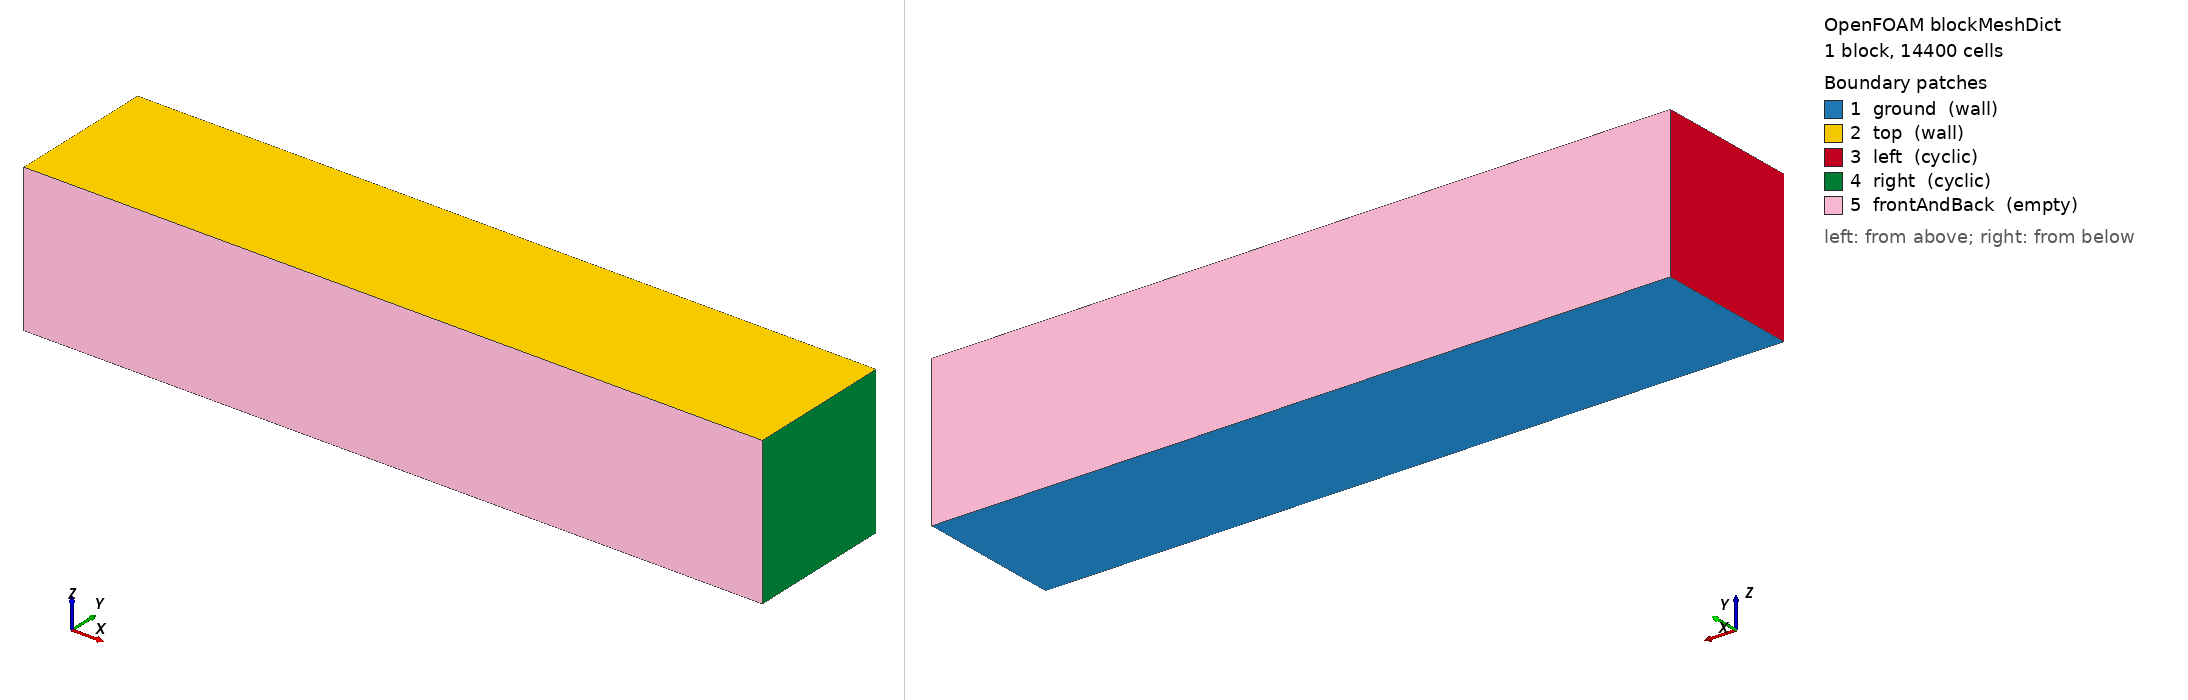

OpenFOAM case: the mesh blockMesh builds from blockMeshDict, 1 block(s), 14400 cells. Boundary patches (legend numbers): 1 ground (wall), 2 top (wall), 3 left (cyclic), 4 right (cyclic), 5 frontAndBack (empty). Left view from above one corner, right view from below the opposite corner. Boundary conditions: 0 field file(s) under 0/; 0 of 5 drawn patches have an entry in a shipped field file.

=== system/blockMeshDict ===
/*---------------------------------------------------------------------------*\
| =========                 |                                                 |
| \\      /  F ield         | OpenFOAM: The Open Source CFD Toolbox           |
|  \\    /   O peration     | Version:  1.4                                   |
|   \\  /    A nd           | Web:      http://www.openfoam.org               |
|    \\/     M anipulation  |                                                 |
\*---------------------------------------------------------------------------*/

FoamFile
{
    version         2.0;
    format          ascii;

    root            "";
    case            "";
    instance        "";
    local           "";

    class           dictionary;
    object          blockMeshDict;
}

// * * * * * * * * * * * * * * * * * * * * * * * * * * * * * * * * * * * * * //

convertToMeters 1;

vertices
(
    (-2.5 1  0)         // 0
    ( 2.5 1  0)         // 1
    ( 2.5 1  1)        // 2
    (-2.5 1  1)        // 3
    (-2.5 0  0)         // 4
    ( 2.5 0  0)         // 5
    ( 2.5 0  1)        // 6
    (-2.5 0  1)        // 7
);

blocks
(
    hex (0 1 2 3 4 5 6 7) (360 40 1)
    simpleGrading
    (
        1
        (
            (0.1 0.16 4)   // 10% y-dir, 24% cells, expansion = 4
            (0.8 0.68 1)    // 80% y-dir, 52% cells, expansion = 1
            (0.1 0.16 0.25) // 10% y-dir, 24% cells, expansion = 0.25
        )
        1
    )
);

edges
(
);

boundary
(
    ground
    {
        type wall;
        faces
        (
            (1 5 4 0)
            //(11 10 8 9)
        );
    }
    top
    {
        type wall;
        faces
        (
            (3 7 6 2)
            //(13 12 14 15)
        );
    }
    left
    {
        type cyclic;
        neighbourPatch right;
        faces
        (
            (0 4 7 3)
            //(0 4 8 9)
            //(7 3 13 12)
        );
    }
    right
    {
        type cyclic;
        neighbourPatch left;
        faces
        (
            (1 5 6 2)
            //(5 10 11 1)
            //(2 15 14 6)
        );
    }
    frontAndBack
    {
        type empty;
        faces
        (
            (0 3 2 1)
            (4 5 6 7)
            //(3 2 15 13)
            //(1 0 9 11)
            //(4 5 10 8)
            //(6 7 12 14)
        );
    }
);

mergePatchPairs
(
);

// ************************************************************************* //


=== system/controlDict ===
/*---------------------------------------------------------------------------*\
| =========                 |                                                 |
| \\      /  F ield         | OpenFOAM: The Open Source CFD Toolbox           |
|  \\    /   O peration     | Version:  1.4                                   |
|   \\  /    A nd           | Web:      http://www.openfoam.org               |
|    \\/     M anipulation  |                                                 |
\*---------------------------------------------------------------------------*/

FoamFile
{
    version         2.0;
    format          ascii;

    root            "";
    case            "";
    instance        "";
    local           "";

    class           dictionary;
    object          controlDict;
}

// * * * * * * * * * * * * * * * * * * * * * * * * * * * * * * * * * * * * * //

startFrom       startTime;
//startFrom       latestTime;

startTime       0;

stopAt          endTime;

endTime         200;

deltaT          0.005;

writeControl    runTime;

writeInterval   1;

purgeWrite      0;

writeFormat     ascii;

writePrecision  6;

writeCompression uncompressed;

timeFormat      general;

timePrecision   6;

runTimeModifiable no;

adjustTimeStep no;
maxCo          0.5;


// ************************************************************************* //
